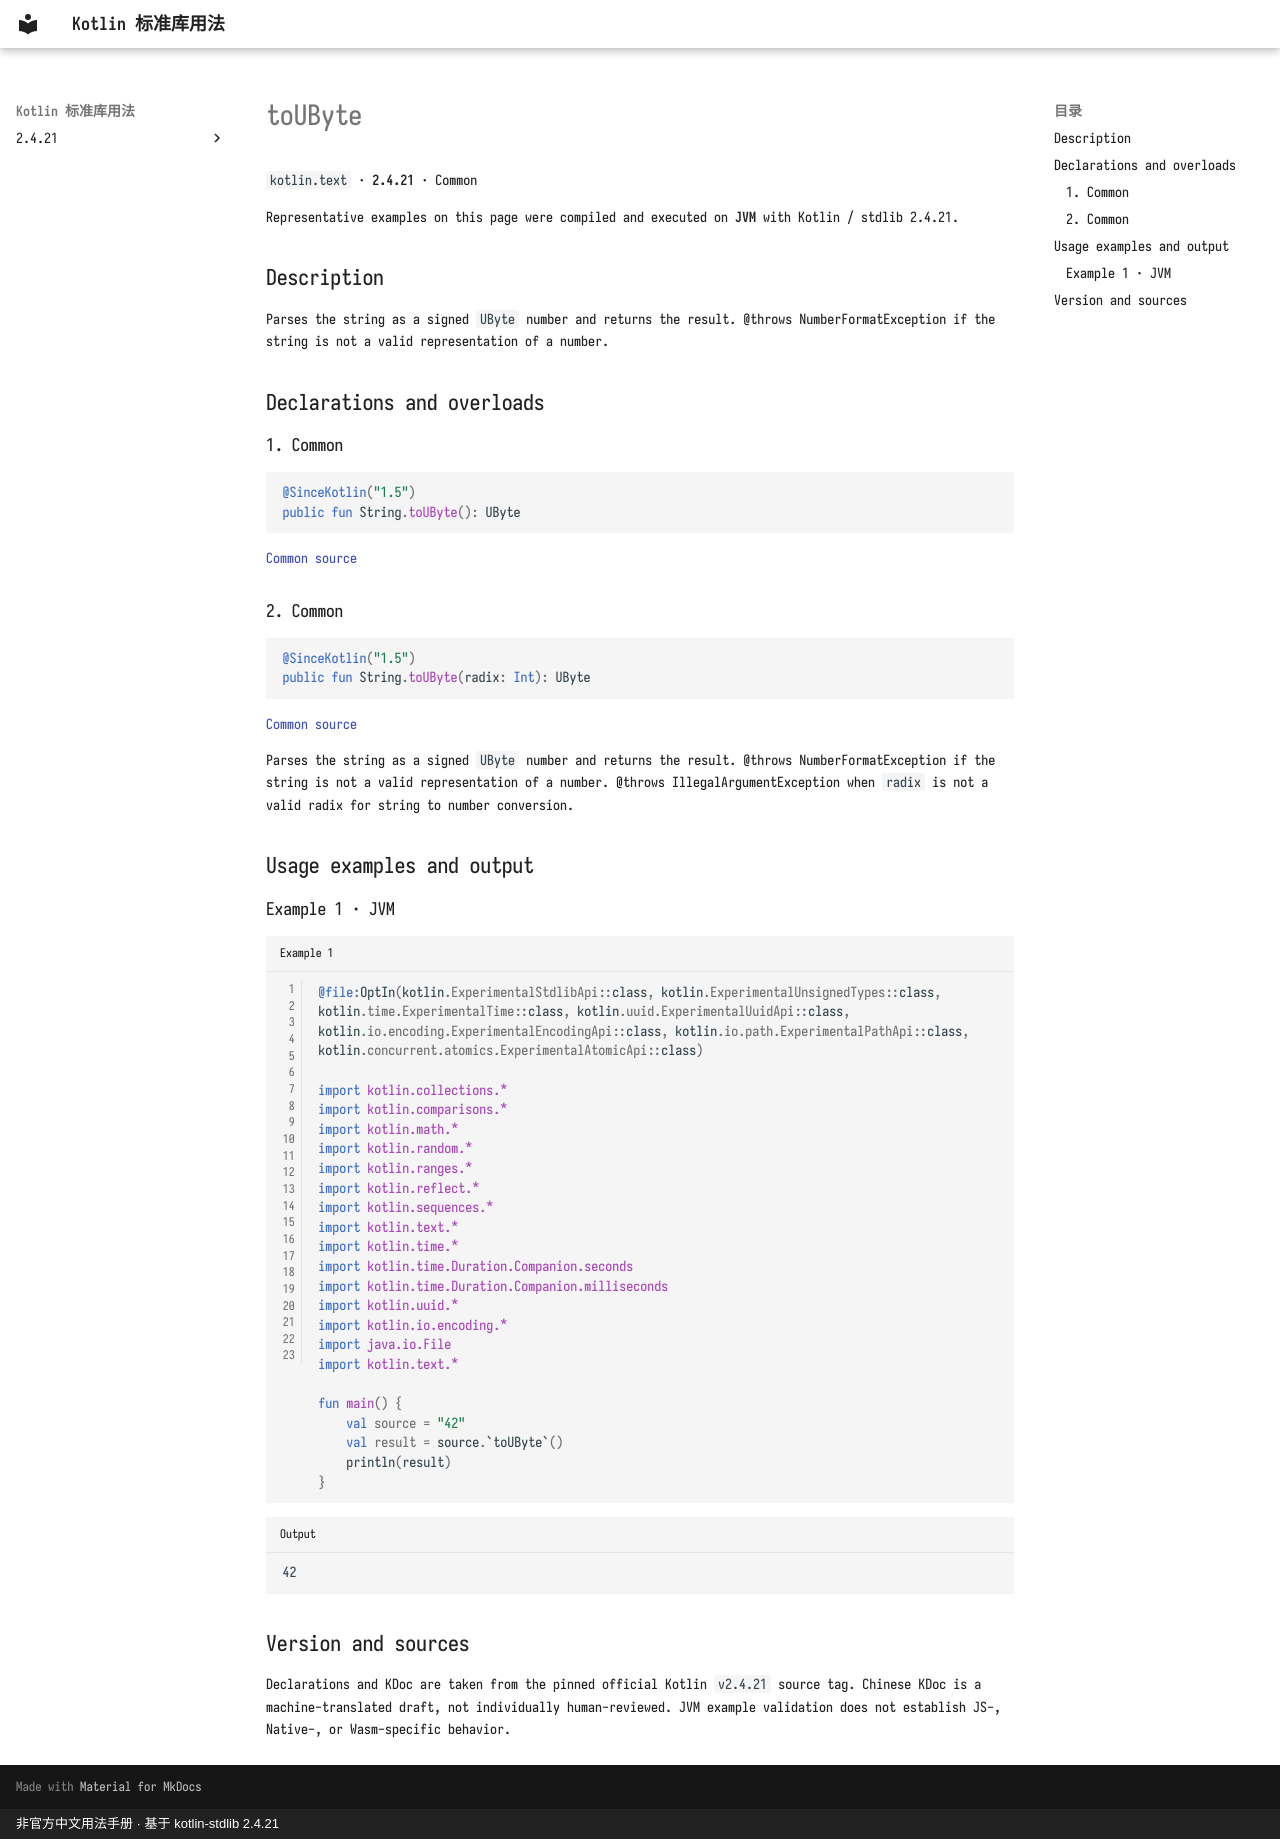

repository: oooooooko/kotlin-stdlib-docs · page: en/api/kotlin.text/toubyte--ae5ea4a7/index.html · generator: mkdocs · copyright: 非官方中文用法手册 · 基于 kotlin-stdlib 2.4.21

# toUByte

`kotlin.text` · **2.4.21** · Common

Representative examples on this page were compiled and executed on **JVM** with Kotlin / stdlib 2.4.21.

## Description

Parses the string as a signed `UByte` number and returns the result.
@throws NumberFormatException if the string is not a valid representation of a number.

## Declarations and overloads

### 1. Common

```kotlin
@SinceKotlin("1.5")
public fun String.toUByte(): UByte
```

[Common source](https://github.com/JetBrains/kotlin/blob/v2.4.21/libraries/stdlib/unsigned/src/kotlin/UStrings.kt#L47)

### 2. Common

```kotlin
@SinceKotlin("1.5")
public fun String.toUByte(radix: Int): UByte
```

[Common source](https://github.com/JetBrains/kotlin/blob/v2.4.21/libraries/stdlib/unsigned/src/kotlin/UStrings.kt#L54)

Parses the string as a signed `UByte` number and returns the result.
@throws NumberFormatException if the string is not a valid representation of a number.
@throws IllegalArgumentException when `radix` is not a valid radix for string to number conversion.

## Usage examples and output

### Example 1 · JVM

```kotlin title="Example 1" linenums="1"
@file:OptIn(kotlin.ExperimentalStdlibApi::class, kotlin.ExperimentalUnsignedTypes::class, kotlin.time.ExperimentalTime::class, kotlin.uuid.ExperimentalUuidApi::class, kotlin.io.encoding.ExperimentalEncodingApi::class, kotlin.io.path.ExperimentalPathApi::class, kotlin.concurrent.atomics.ExperimentalAtomicApi::class)

import kotlin.collections.*
import kotlin.comparisons.*
import kotlin.math.*
import kotlin.random.*
import kotlin.ranges.*
import kotlin.reflect.*
import kotlin.sequences.*
import kotlin.text.*
import kotlin.time.*
import kotlin.time.Duration.Companion.seconds
import kotlin.time.Duration.Companion.milliseconds
import kotlin.uuid.*
import kotlin.io.encoding.*
import java.io.File
import kotlin.text.*

fun main() {
    val source = "42"
    val result = source.`toUByte`()
    println(result)
}
```

```text title="Output"
42
```

## Version and sources

Declarations and KDoc are taken from the pinned official Kotlin `v2.4.21` source tag. Chinese KDoc is a machine-translated draft, not individually human-reviewed. JVM example validation does not establish JS-, Native-, or Wasm-specific behavior.
